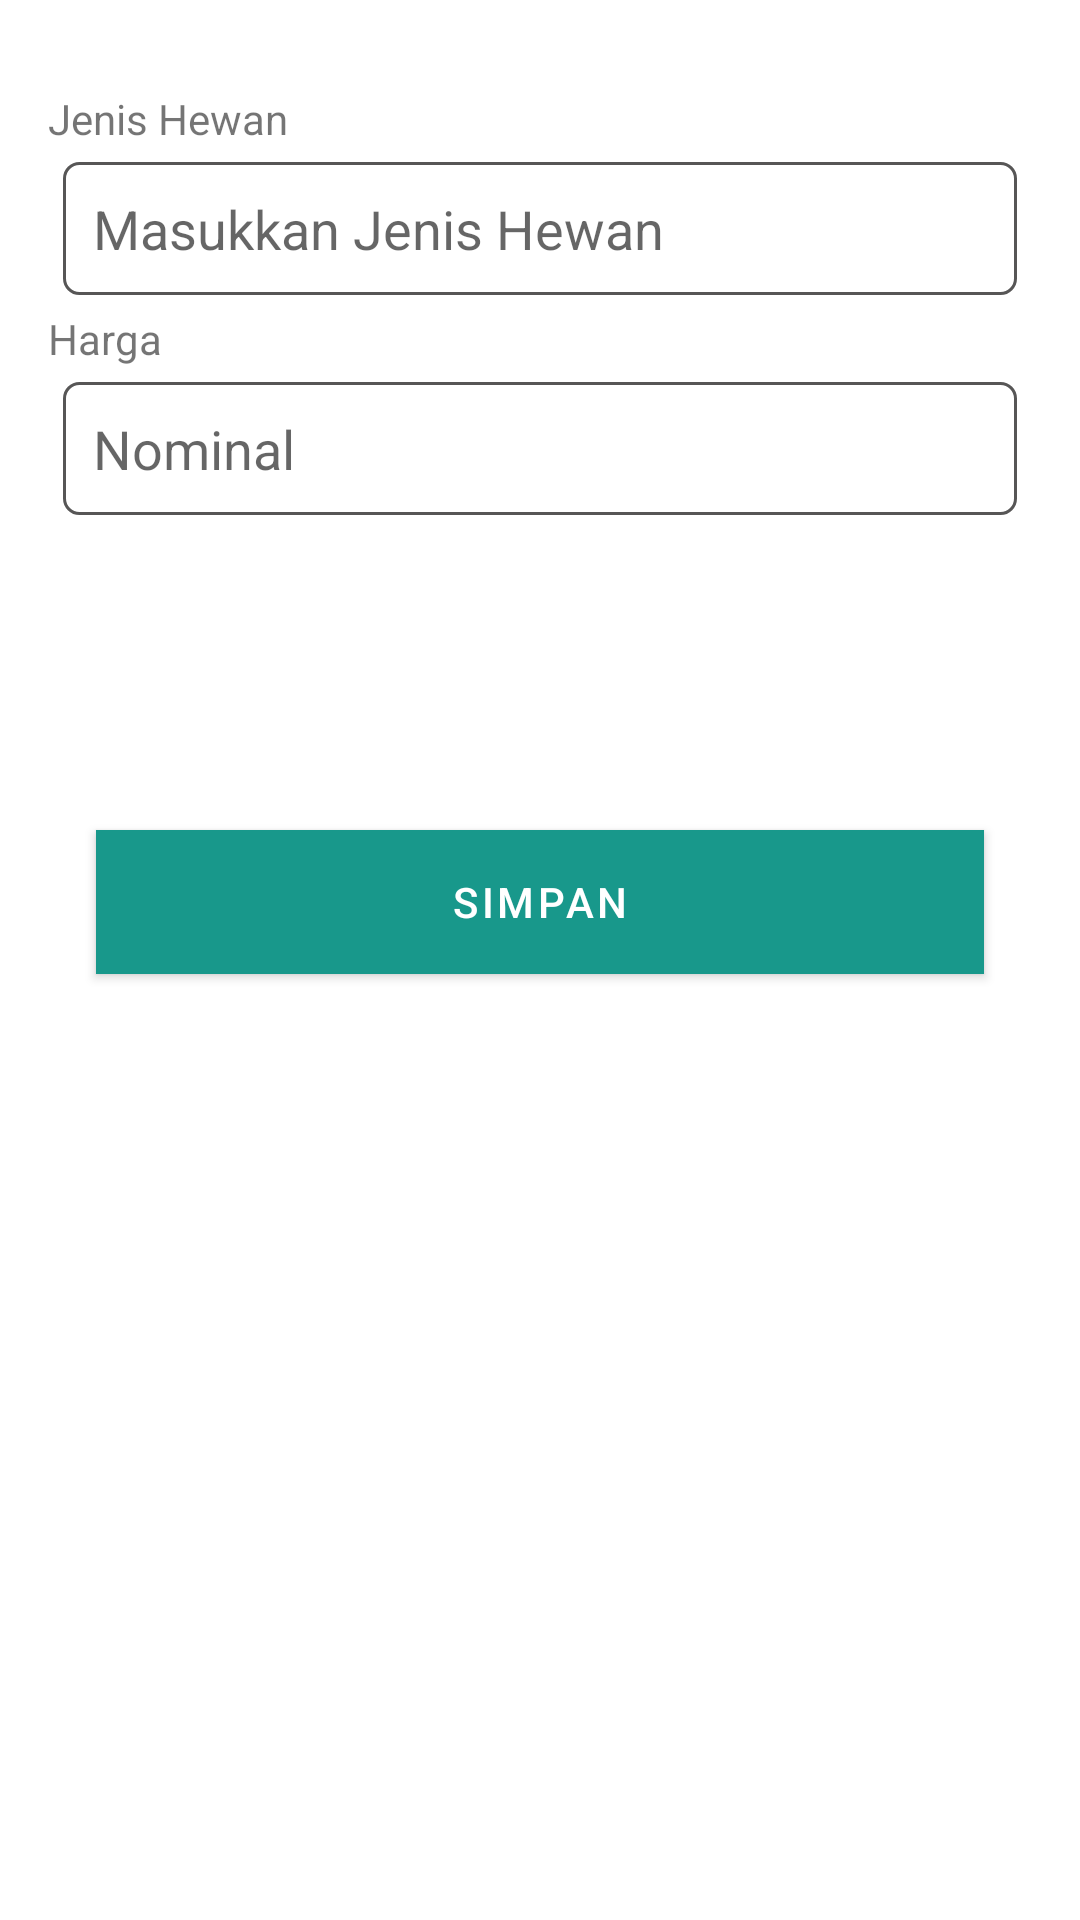

Layout XML and referenced resources for this Android screen:
<!-- AndroidManifest.xml: application theme AppTheme -->
<!-- res/layout/tambah_hewan_fragment.xml -->
<?xml version="1.0" encoding="utf-8"?>
<layout xmlns:android="http://schemas.android.com/apk/res/android"
    xmlns:tools="http://schemas.android.com/tools"

    tools:context=".admin.ui.jenishewan.TambahHewan">

    <data>

    </data>

    <LinearLayout
        android:layout_width="match_parent"
        android:layout_height="match_parent"
        android:orientation="vertical"
        android:paddingStart="@dimen/sp_16"
        android:paddingEnd="@dimen/sp_16"
        android:paddingTop="@dimen/dp_30">

        <TextView
            android:layout_width="match_parent"
            android:layout_height="wrap_content"

            android:text="Jenis Hewan" />

        <EditText
            android:id="@+id/et_namahewan"
            android:layout_width="match_parent"
            android:layout_height="wrap_content"
            android:background="@drawable/myedittext"
            android:padding="@dimen/dp_10"
            android:layout_margin="@dimen/dp_5"
            android:hint="Masukkan Jenis Hewan" />

        <TextView
            android:layout_width="match_parent"
            android:layout_height="wrap_content"
            android:text="Harga" />

        <EditText
            android:id="@+id/et_nominal"
            android:layout_width="match_parent"
            android:layout_margin="@dimen/dp_5"
            android:layout_height="wrap_content"
            android:background="@drawable/myedittext"
            android:padding="@dimen/dp_10"
            android:inputType="number"
            android:hint="Nominal" />

        <com.google.android.material.button.MaterialButton
            android:id="@+id/btn_simpan"
            android:layout_width="match_parent"
            android:layout_height="wrap_content"
            android:layout_marginTop="@dimen/dp_100"
            android:layout_marginStart="@dimen/dp_16"
            android:layout_marginEnd="@dimen/dp_16"
            android:background="@color/colorPrimary"
            android:textColor="@color/putih"
            android:text="SIMPAN" />
    </LinearLayout>
</layout>
<!-- resources referenced by this layout -->
<resources>
  <color name="colorPrimary">#18988B</color>
  <color name="putih">#FFFFFF</color>
  <dimen name="dp_10">10dp</dimen>
  <dimen name="dp_100">100dp</dimen>
  <dimen name="dp_16">16dp</dimen>
  <dimen name="dp_30">30dp</dimen>
  <dimen name="dp_5">5dp</dimen>
  <dimen name="sp_16">16sp</dimen>
  <!-- drawable myedittext (drawable) -->
  <?xml version="1.0" encoding="utf-8"?>
  <selector xmlns:android="http://schemas.android.com/apk/res/android">
      <item android:drawable="@drawable/editetxt_active" android:state_pressed="true" />
      <item android:drawable="@drawable/editetxt_focused" android:state_focused="true" />
      <item android:drawable="@drawable/editetxt_active" />
  </selector>
  <style name="AppTheme" parent="Theme.MaterialComponents.Light.DarkActionBar">
          
          <item name="colorPrimary">@color/colorPrimary</item>
          <item name="colorPrimaryDark">@color/colorPrimaryDark</item>
          <item name="colorAccent">@color/colorAccent</item>
          <item name="android:windowTranslucentStatus">false</item>
          <item name="android:windowTranslucentNavigation">false</item>
          <item name="android:windowFullscreen">false</item>
          <item name="android:windowContentOverlay">@null</item>
          <item name="android:fitsSystemWindows">false</item>
      </style>
  <!-- drawable editetxt_active (drawable) -->
  <?xml version="1.0" encoding="utf-8"?>
  <shape xmlns:android="http://schemas.android.com/apk/res/android">
      <corners android:radius="5dp" />
      <stroke
          android:width="1dp"
          android:color="#575656" />
  </shape>
  <!-- drawable editetxt_focused (drawable) -->
  <?xml version="1.0" encoding="utf-8"?>
  <shape xmlns:android="http://schemas.android.com/apk/res/android">
      <corners android:radius="5dp" />
      <stroke
          android:width="1dp"
          android:color="#009688" />
  </shape>
  <color name="colorPrimaryDark">#189588</color>
  <color name="colorAccent">#8D18988B</color>
</resources>
